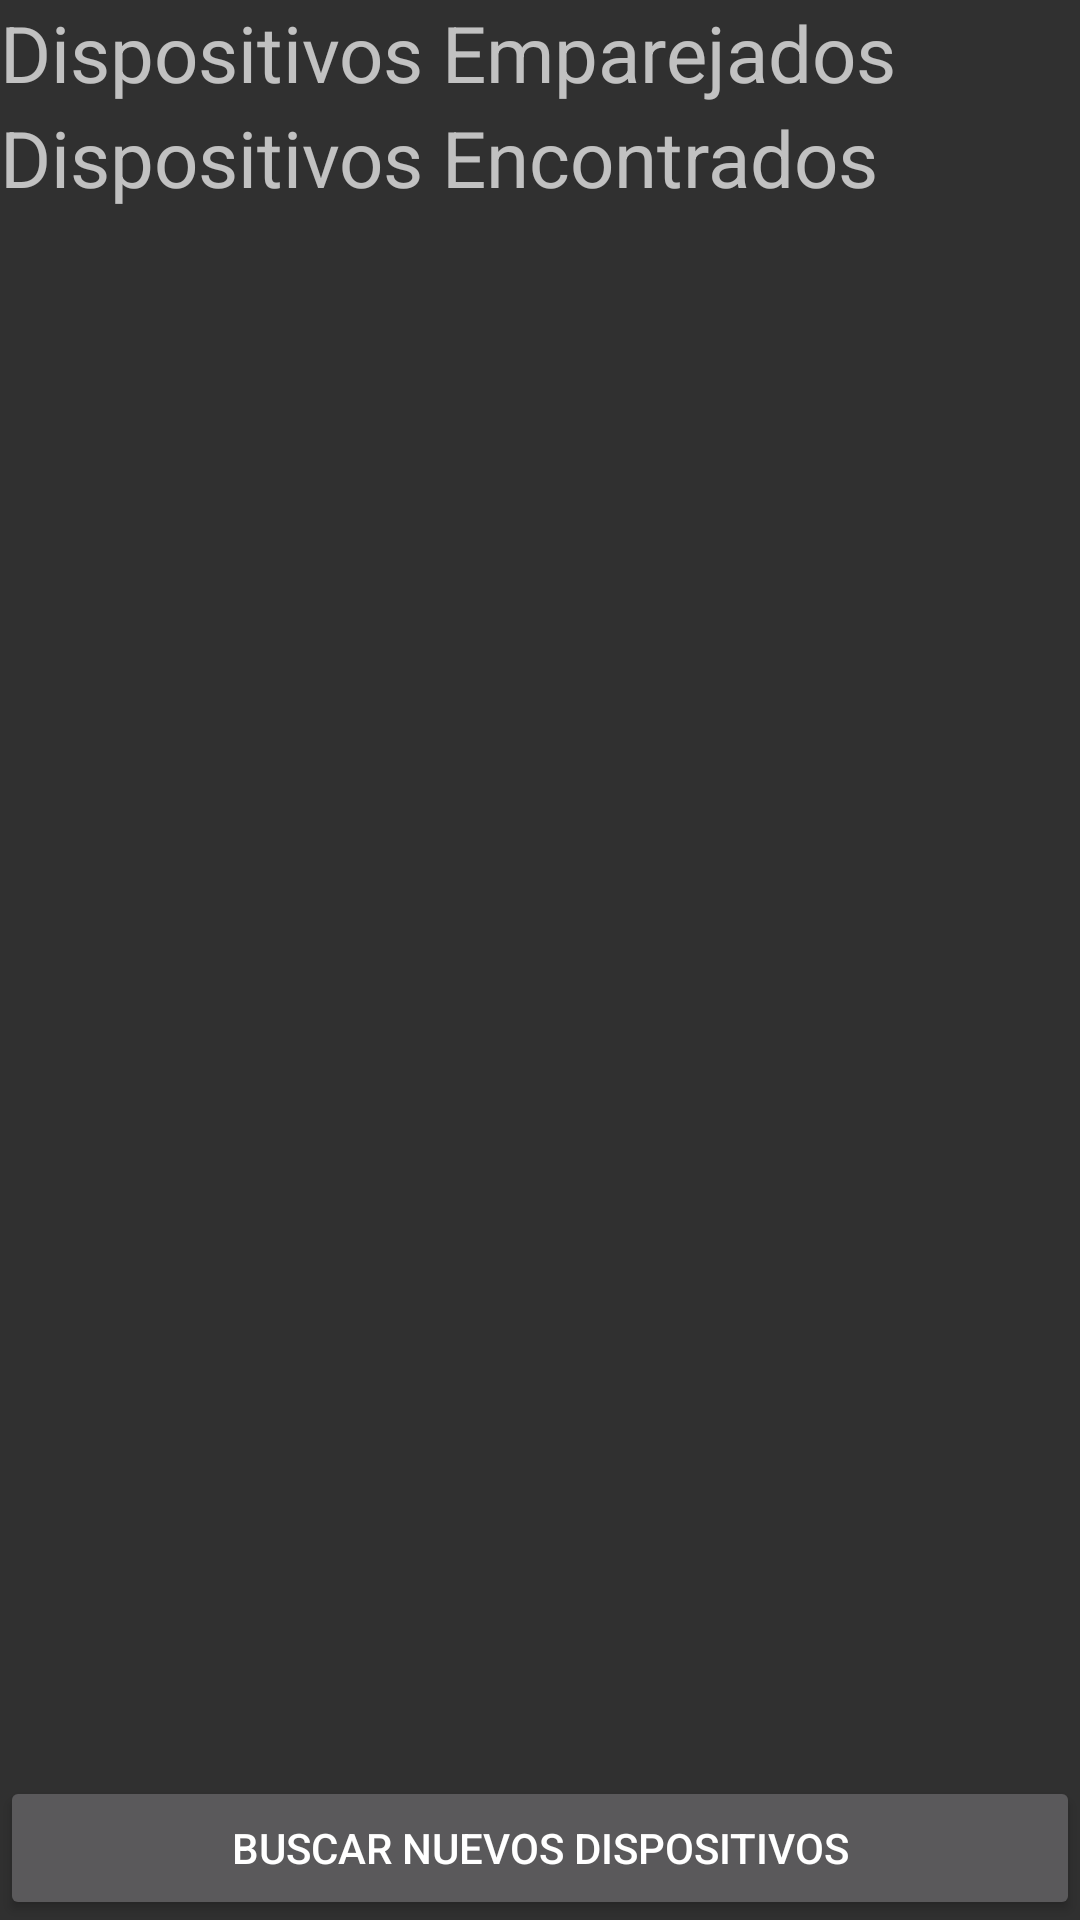

Reconstruct the res/layout file that produces this screen, plus the resources it refers to.
<!-- AndroidManifest.xml: application theme Theme.AppCompat.NoActionBar -->
<!-- res/layout/activity_find_device.xml -->
<?xml version="1.0" encoding="utf-8"?>
<androidx.constraintlayout.widget.ConstraintLayout xmlns:android="http://schemas.android.com/apk/res/android"
    xmlns:app="http://schemas.android.com/apk/res-auto"
    xmlns:tools="http://schemas.android.com/tools"
    android:layout_width="match_parent"
    android:layout_height="match_parent"
    tools:context=".FindDevice">

    <LinearLayout
        android:layout_width="match_parent"
        android:layout_height="wrap_content"
        app:layout_constraintRight_toRightOf="parent"
        app:layout_constraintTop_toTopOf="parent"
        android:orientation="vertical">
        <TextView
            android:layout_width="match_parent"
            android:layout_height="wrap_content"
            android:text="Dispositivos Emparejados"
            android:textSize="26dp"
            android:id="@+id/texto1"/>
        <ListView
            android:layout_width="match_parent"
            android:layout_height="wrap_content"
            android:layout_weight="1"
            android:id="@+id/ListPaired"
            android:stackFromBottom="true"/>
        <TextView
            android:layout_width="match_parent"
            android:layout_height="wrap_content"
            android:text="Dispositivos Encontrados"
            android:textSize="26dp"
            app:layout_constraintRight_toRightOf="parent"
            app:layout_constraintTop_toTopOf="@id/ListPaired"
            android:id="@+id/texto2"/>
        <ListView
            android:layout_width="match_parent"
            android:layout_height="wrap_content"
            android:layout_weight="2"
            android:id="@+id/ListDiscovered"
            android:stackFromBottom="true"/>
    </LinearLayout>

    <Button
        android:layout_width="match_parent"
        android:layout_height="wrap_content"
        android:text="Buscar nuevos dispositivos"
        app:layout_constraintBottom_toBottomOf="parent"
        app:layout_constraintRight_toRightOf="parent"
        android:id="@+id/scanButton"/>

</androidx.constraintlayout.widget.ConstraintLayout>
<!-- resources referenced by this layout -->
<resources>

</resources>
